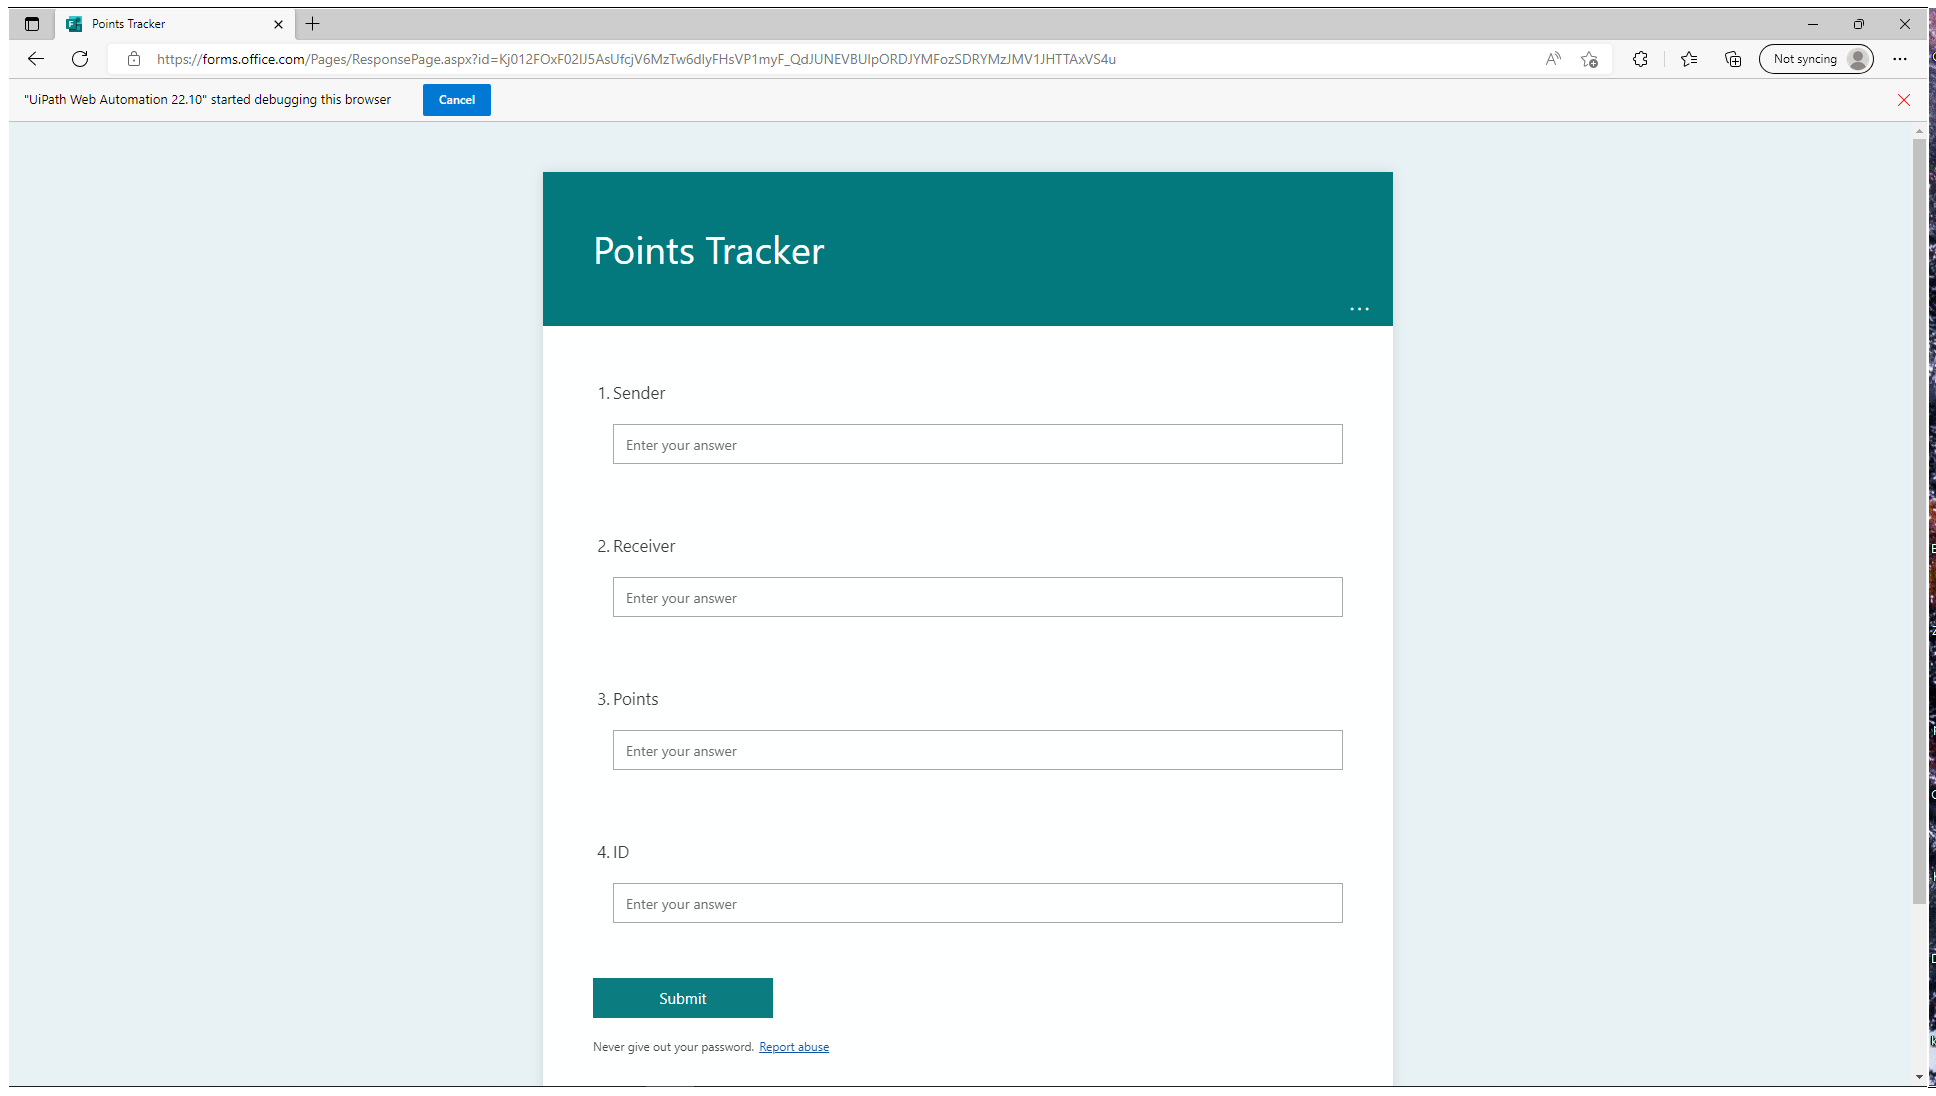
Workflow: Main

Step 1 [then]: Use Browser Edge: Points Tracker in window 'Points Tracker' (msedge.exe)

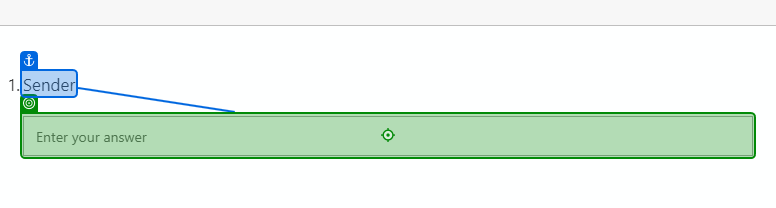
Step 2 [then]: type "TransactionItem.SpecificContent["Sender"].ToString()" into 'Sender'

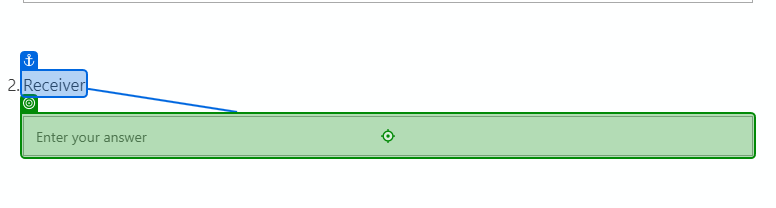
Step 3: type "TransactionItem.SpecificContent["Receiver"].ToString()" into 'Receiver'

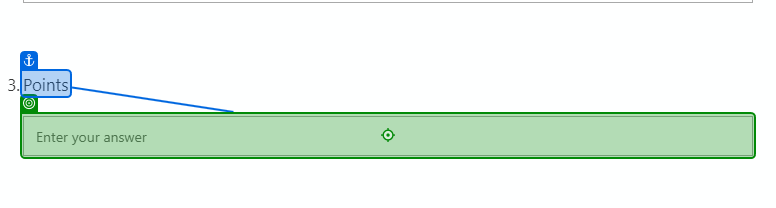
Step 4: type "TransactionItem.SpecificContent["Points"].ToString()" into 'Points'

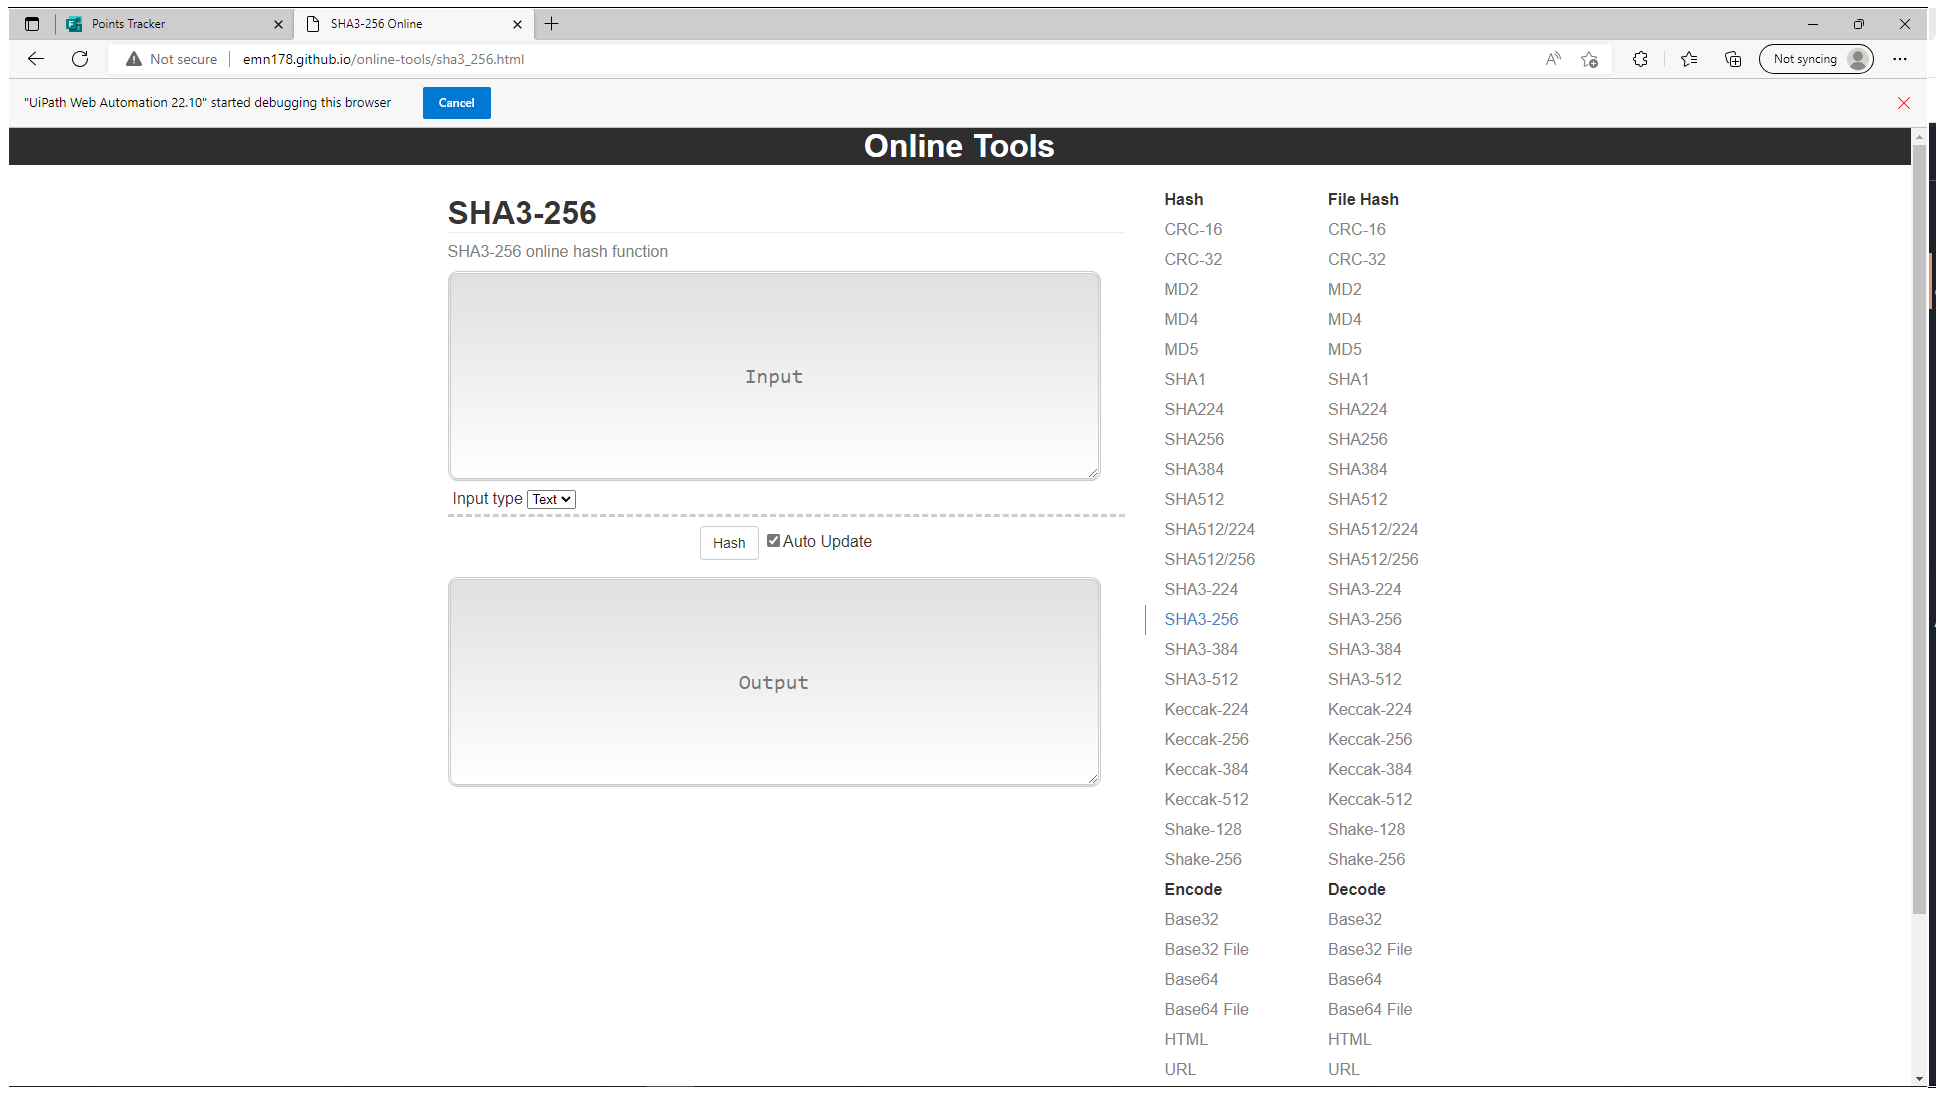
Step 5: Use Browser Edge: SHA3-256 Online in window 'SHA3-256 Online' (msedge.exe)

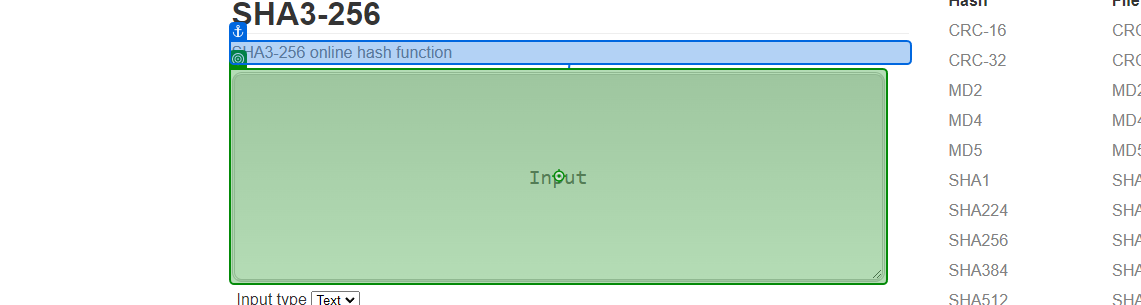
Step 6 [then]: type "String.Format(@"{0}\{1}\{2}", TransactionItem.SpecificContent["Sender"].ToString(), TransactionItem.SpecificContent["Receiver"].ToString(), TransactionItem.SpecificContent["Points"].ToString())" into 'SHA3-256 online'

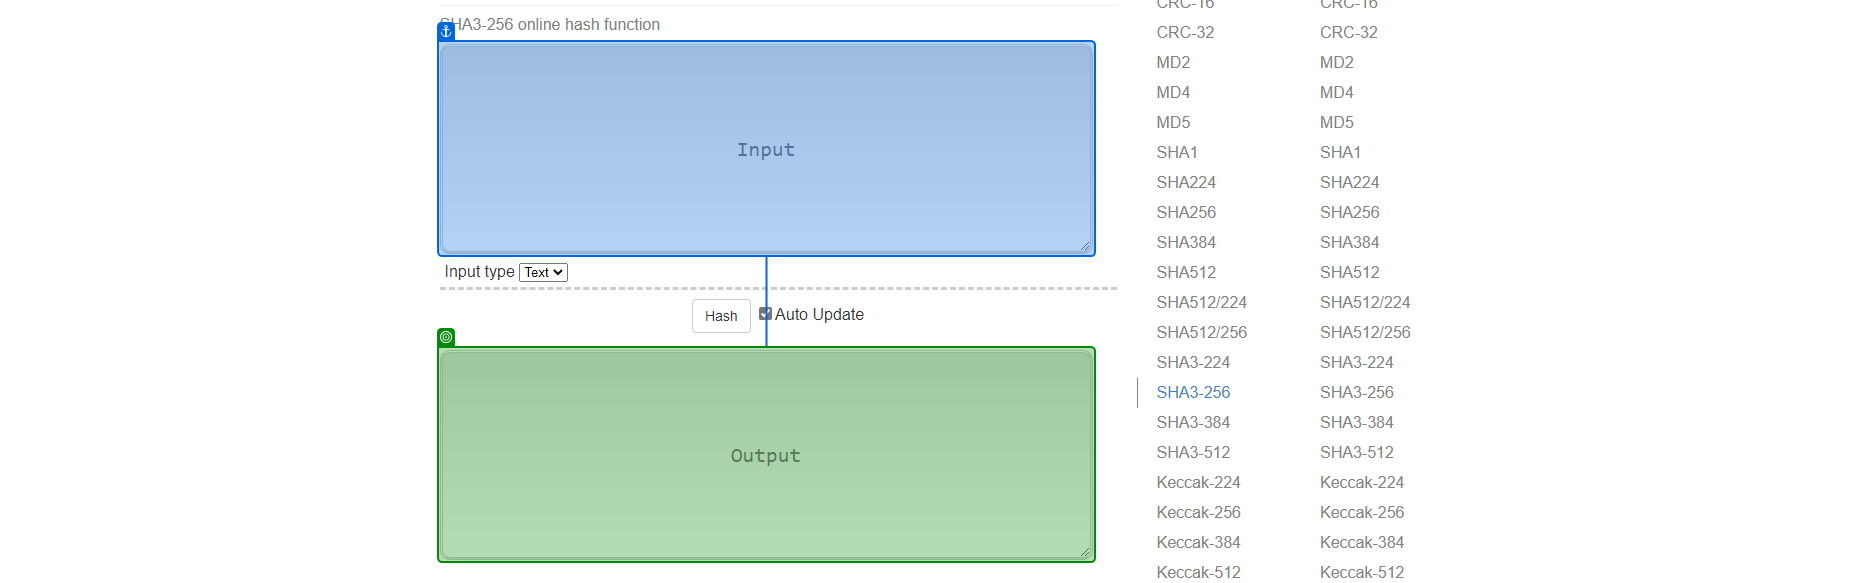
Step 7: get-text from 'TEXTAREA output'

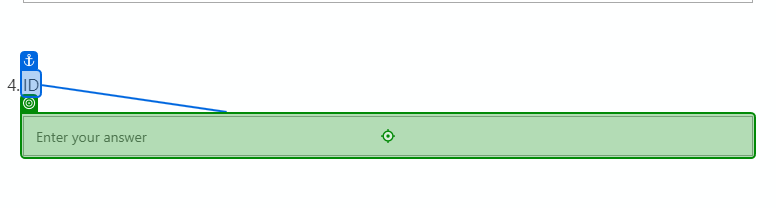
Step 8 [then]: type "SHAID"

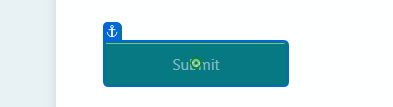
Step 9: click on 'Submit'